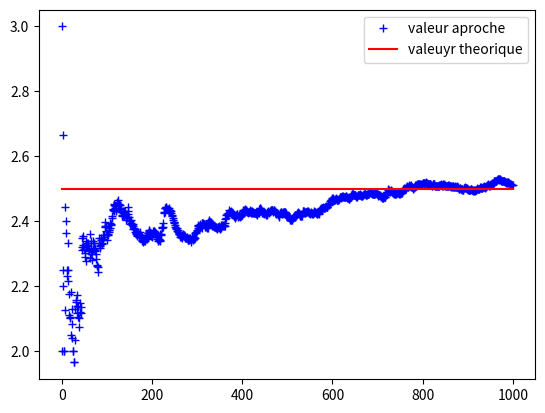

This chart was generated by the following Python code:
import numpy as np
import numpy.random as npr
import matplotlib.pyplot as plt

"""
randint(1,4) permet de generer un nombre entre 1 et 4
"""
def sumila(x):
    tab=[x]
    while x!=3:
        if x==1:
            x=npr.randint(1,4)
        else:
            x=npr.randint(2,4)
        tab.append(x)
    return tab


def aproximation(N,x):
    Temps=0
    for i in range(N):
        Temps +=len(sumila(x))-1
    return Temps/N
        
def graph_approximation_temps(x,N):
    Temps=0 
    stock=[]
    for i in range(1,N+1):
        Temps +=len(sumila(x))-1
        stock.append(Temps/i)
        
    return stock
        


N=1000
x=1
print (sumila(1))
print (aproximation(1000,1))

plt.plot(np.arange(0,N),graph_approximation_temps(x,N),'b+',label="valeur aproche")
plt.plot(np.arange(0,N),np.ones(N)*2.5,'r',label="valeuyr theorique")
plt.legend()
    